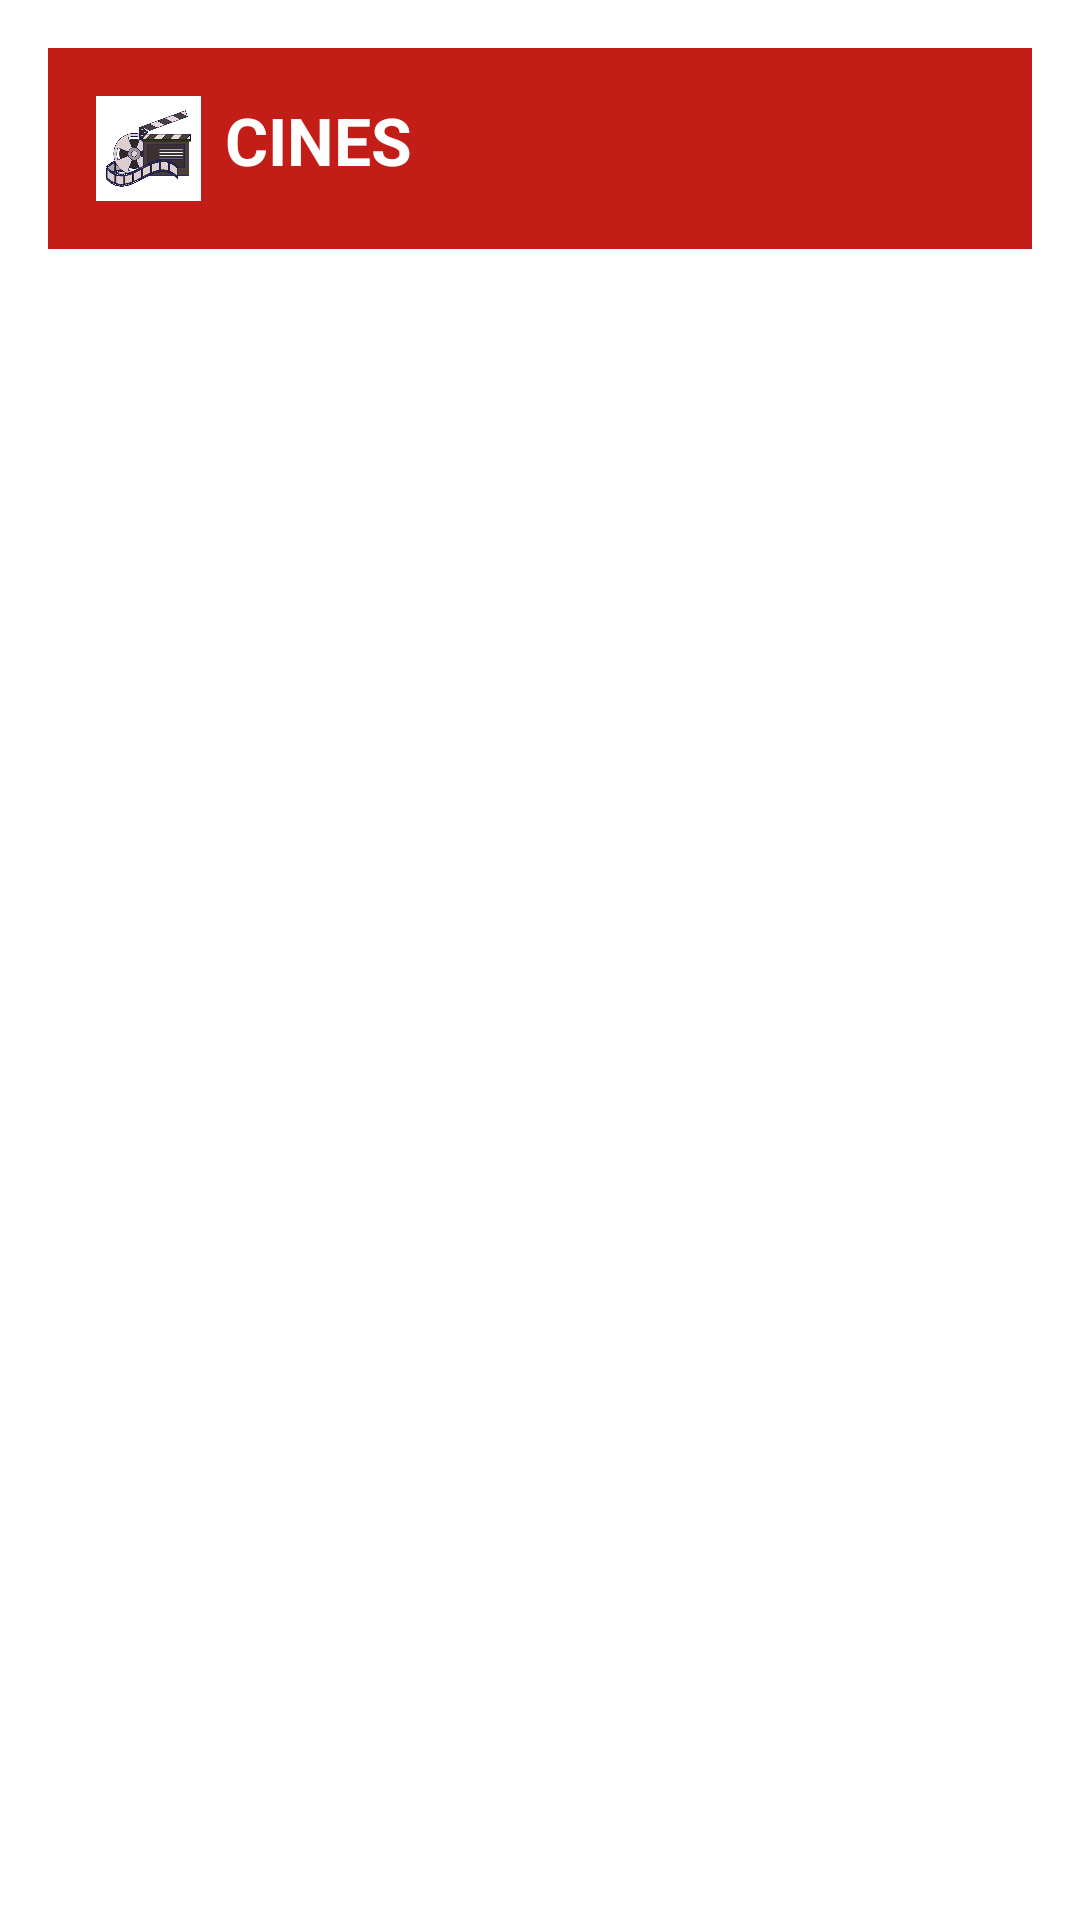

Reconstruct the res/layout file that produces this screen, plus the resources it refers to.
<!-- AndroidManifest.xml: application theme Theme.ProvaTecnicaBDP -->
<!-- res/layout/activity_llista_cines.xml -->
<LinearLayout
    xmlns:android="http://schemas.android.com/apk/res/android"
    xmlns:app="http://schemas.android.com/apk/res-auto"
    xmlns:tools="http://schemas.android.com/tools"
    android:layout_width="match_parent"
    android:layout_height="match_parent"
    android:orientation="vertical"
    android:padding="16dp">

    <LinearLayout
        android:layout_width="match_parent"
        android:layout_height="wrap_content"
        android:background="#c21d17"
        android:padding="16dp">

        <ImageView
            android:layout_width="35dp"
            android:layout_height="35dp"
            android:src="@drawable/ic_cinema" />

        <TextView
            android:id="@+id/txtCinemasLabel"
            android:layout_width="wrap_content"
            android:layout_height="wrap_content"
            android:layout_marginStart="8dp"
            android:text="@string/cines"
            android:textAppearance="?android:textAppearanceLarge"
            android:textColor="@android:color/white"
            android:textStyle="bold" />

    </LinearLayout>

    <androidx.recyclerview.widget.RecyclerView
        android:id="@+id/recyclerViewCinemas"
        android:layout_width="match_parent"
        android:layout_height="match_parent"
        tools:listitem="@layout/item_cinema" />

</LinearLayout>
<!-- res/layout/item_cinema.xml (included above) -->
<androidx.cardview.widget.CardView
    xmlns:android="http://schemas.android.com/apk/res/android"
    xmlns:app="http://schemas.android.com/apk/res-auto"
    android:layout_width="match_parent"
    android:layout_height="wrap_content"
    app:cardCornerRadius="8dp"
    app:cardElevation="4dp"
    app:cardUseCompatPadding="true">

    <LinearLayout
        android:layout_width="match_parent"
        android:layout_height="wrap_content"
        android:orientation="vertical"
        android:padding="16dp">

        <TextView
            android:id="@+id/textViewCinemaName"
            android:layout_width="match_parent"
            android:layout_height="wrap_content"
            android:textSize="18sp"
            android:textStyle="bold" />

        <TextView
            android:id="@+id/textViewCinemaAddress"
            android:layout_width="match_parent"
            android:layout_height="wrap_content"
            android:textSize="14sp" />

    </LinearLayout>

</androidx.cardview.widget.CardView>
<!-- resources referenced by this layout -->
<resources>
  <!-- drawable ic_cinema: jpg bitmap (drawable, 57829 bytes) -->
  <string name="cines">CINES</string>
  <style name="Theme.ProvaTecnicaBDP" parent="Theme.MaterialComponents.DayNight.DarkActionBar">
          
          <item name="colorPrimary">@color/purple_500</item>
          <item name="colorPrimaryVariant">@color/purple_700</item>
          <item name="colorOnPrimary">@color/white</item>
          
          <item name="colorSecondary">@color/teal_200</item>
          <item name="colorSecondaryVariant">@color/teal_700</item>
          <item name="colorOnSecondary">@color/black</item>
          
          <item name="android:statusBarColor">?attr/colorPrimaryVariant</item>
          
      </style>
  <!-- not gathered from this repository: default colours our renderer supplied (Android Studio template values) -->
  <color name="purple_500">#FF6200EE</color>
  <color name="purple_700">#FF3700B3</color>
  <color name="teal_200">#FF03DAC5</color>
  <color name="teal_700">#FF018786</color>
  <color name="black">#FF000000</color>
  <color name="white">#FFFFFFFF</color>
</resources>
